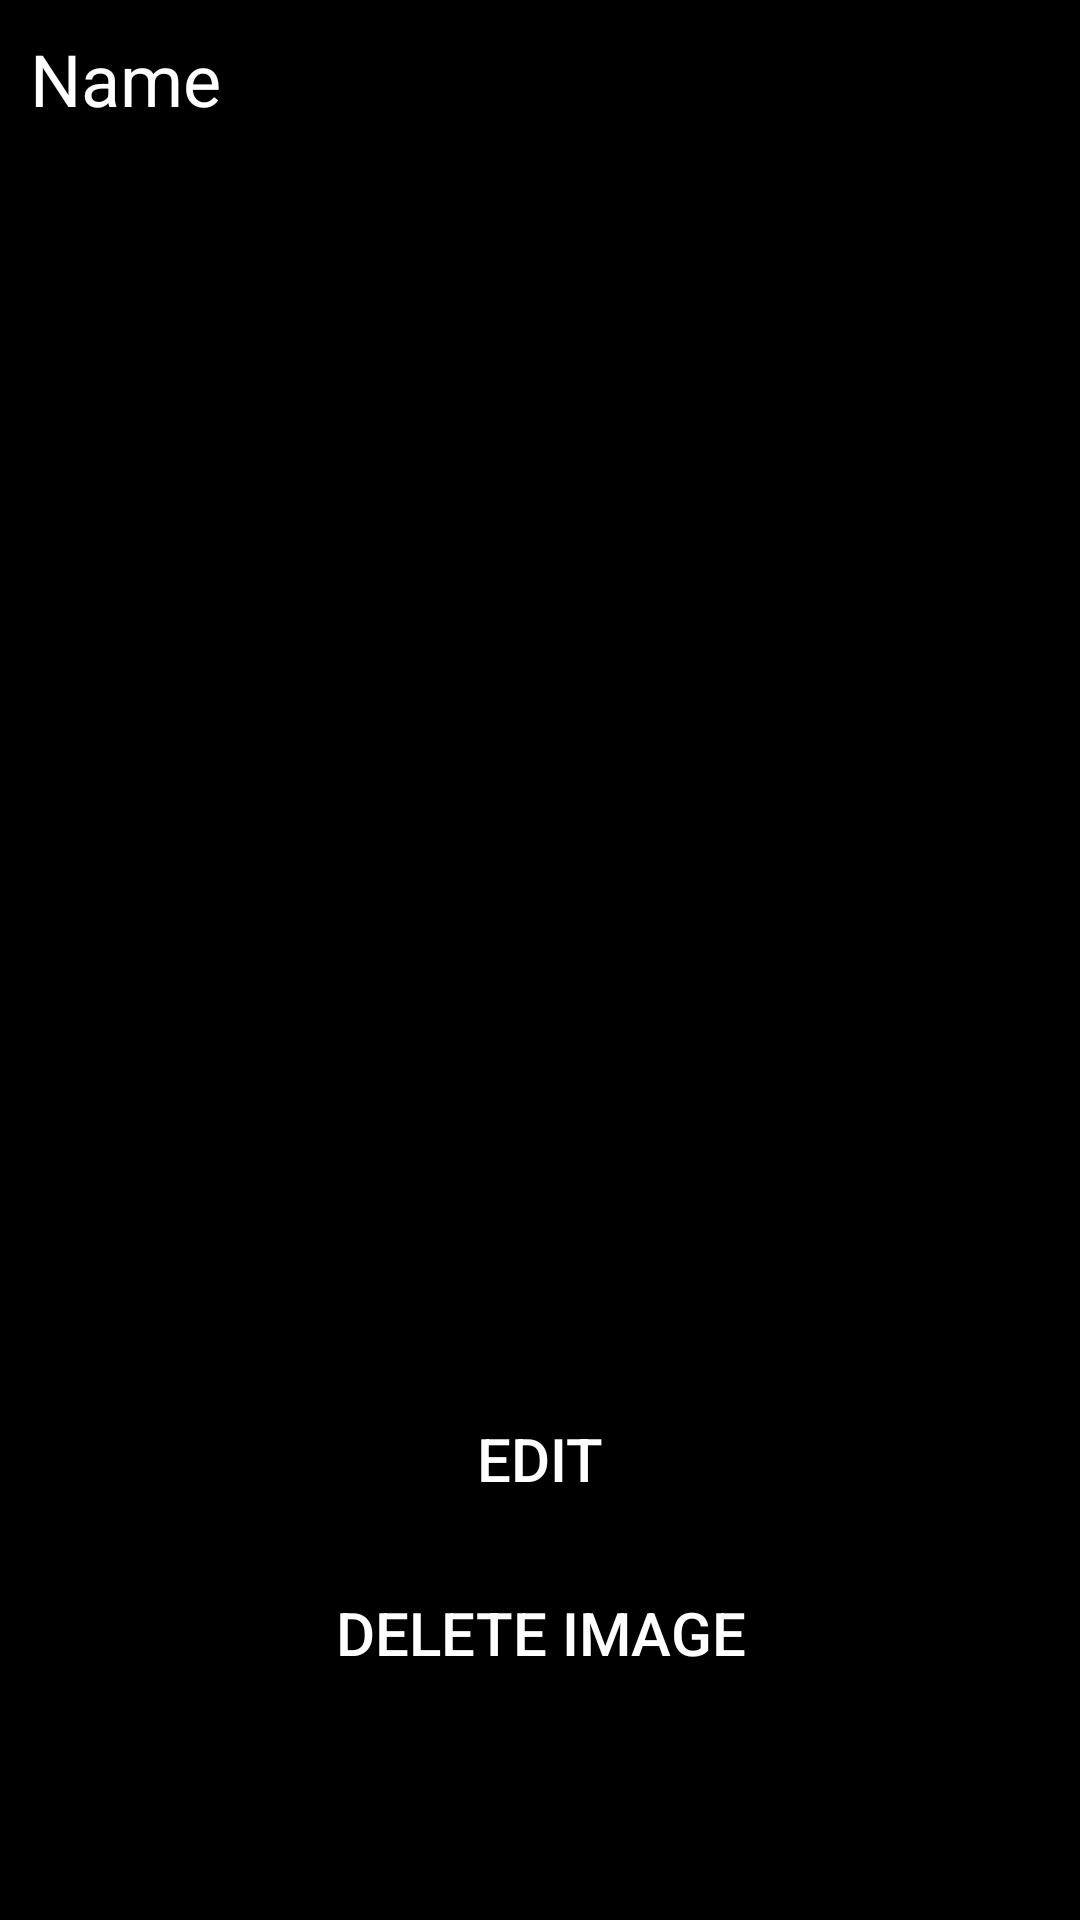

The Android layout XML behind this screen, and the referenced resources:
<!-- AndroidManifest.xml: activity theme Theme.AppCompat.DayNight.NoActionBar -->
<!-- res/layout/activity_image.xml -->
<?xml version="1.0" encoding="utf-8"?>
<LinearLayout xmlns:android="http://schemas.android.com/apk/res/android"
    xmlns:app="http://schemas.android.com/apk/res-auto"
    xmlns:tools="http://schemas.android.com/tools"
    android:layout_width="match_parent"
    android:layout_height="match_parent"
    android:orientation="vertical"
    android:padding="10dp"
    android:background="@android:color/black"
    tools:context=".ImageActivity">

<TextView
    android:layout_width="match_parent"
    android:layout_height="wrap_content"
    android:text="Name"
    android:id="@+id/tv_name_image"
    android:textSize="24sp"
    android:textColor="@android:color/white"/>
    <ImageView
        android:layout_width="match_parent"
        android:layout_height="400dp"
        android:id="@+id/iv_expand"
        android:scaleType="centerCrop"
        android:layout_marginBottom="20dp"
        />
    <Button
        android:layout_width="match_parent"
        android:layout_height="wrap_content"
        android:text="Edit"
        android:id="@+id/btn_edit_iv"
        android:background="@drawable/button_back"
        android:textColor="@android:color/white"
        android:textSize="20sp"/>
    <Button
        android:layout_width="match_parent"
        android:layout_height="wrap_content"
        android:text="Delete Image"
        android:layout_marginTop="10dp"
        android:id="@+id/btn_del_iv"
        android:background="@drawable/button_back"
        android:textColor="@android:color/white"
        android:textSize="20sp"/>


</LinearLayout>
<!-- resources referenced by this layout -->
<resources>

</resources>
